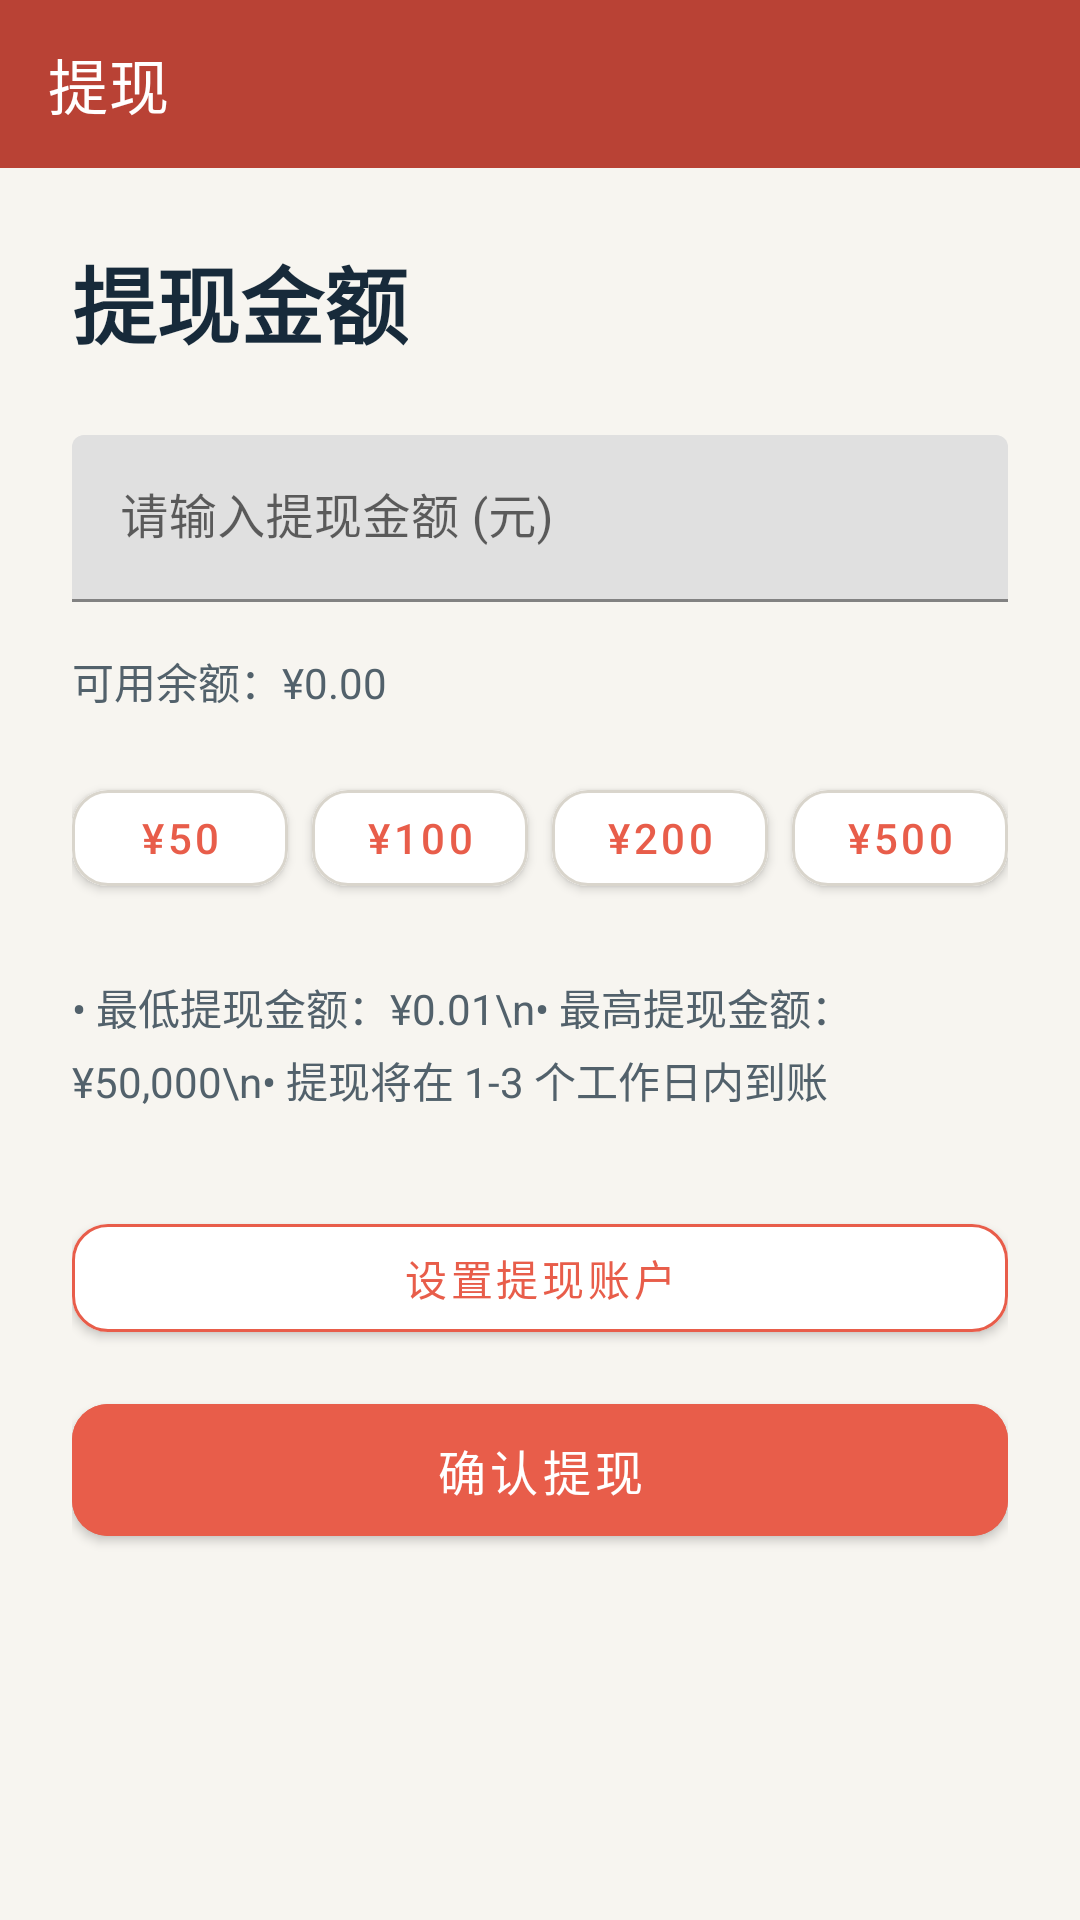

Layout XML and referenced resources for this Android screen:
<!-- AndroidManifest.xml: activity theme Theme.WeightLossBetting -->
<!-- res/layout/activity_withdraw.xml -->
<?xml version="1.0" encoding="utf-8"?>
<LinearLayout xmlns:android="http://schemas.android.com/apk/res/android"
    xmlns:app="http://schemas.android.com/apk/res-auto"
    android:layout_width="match_parent"
    android:layout_height="match_parent"
    android:orientation="vertical"
    android:background="@color/brand_background">

    <com.google.android.material.appbar.MaterialToolbar
        android:id="@+id/toolbar"
        android:layout_width="match_parent"
        android:layout_height="?attr/actionBarSize"
        android:background="@color/brand_primary_dark"
        android:elevation="0dp"
        app:title="提现"
        app:titleTextColor="@android:color/white"
        app:navigationIcon="@drawable/ic_arrow_back" />

    <LinearLayout
        android:layout_width="match_parent"
        android:layout_height="wrap_content"
        android:orientation="vertical"
        android:padding="24dp">

        <TextView
            android:layout_width="wrap_content"
            android:layout_height="wrap_content"
            android:text="提现金额"
            android:textColor="@color/brand_text"
            android:textSize="28sp"
            android:textStyle="bold"
            android:layout_marginBottom="24dp" />

        
        <com.google.android.material.textfield.TextInputLayout
            android:layout_width="match_parent"
            android:layout_height="wrap_content"
            android:hint="请输入提现金额 (元)"
            android:layout_marginBottom="16dp">

            <com.google.android.material.textfield.TextInputEditText
                android:id="@+id/etAmount"
                android:layout_width="match_parent"
                android:layout_height="wrap_content"
                android:inputType="numberDecimal" />
        </com.google.android.material.textfield.TextInputLayout>

        <TextView
            android:id="@+id/tvAvailableBalance"
            android:layout_width="match_parent"
            android:layout_height="wrap_content"
            android:text="可用余额：¥0.00"
            android:textSize="14sp"
            android:textColor="@color/brand_text_secondary"
            android:layout_marginBottom="20dp" />

        <LinearLayout
            android:layout_width="match_parent"
            android:layout_height="44dp"
            android:orientation="horizontal"
            android:weightSum="4"
            android:layout_marginBottom="24dp">

            <com.google.android.material.button.MaterialButton
                android:id="@+id/btnQuick50"
                android:layout_width="0dp"
                android:layout_height="match_parent"
                android:layout_weight="1"
                android:text="¥50"
                android:minWidth="0dp"
                android:layout_marginEnd="4dp"
                android:textAllCaps="false"
                android:textColor="@color/brand_primary"
                android:backgroundTint="@color/brand_surface"
                app:cornerRadius="12dp"
                app:strokeColor="@color/brand_border"
                app:strokeWidth="1dp" />

            <com.google.android.material.button.MaterialButton
                android:id="@+id/btnQuick100"
                android:layout_width="0dp"
                android:layout_height="match_parent"
                android:layout_weight="1"
                android:text="¥100"
                android:minWidth="0dp"
                android:layout_marginStart="4dp"
                android:layout_marginEnd="4dp"
                android:textAllCaps="false"
                android:textColor="@color/brand_primary"
                android:backgroundTint="@color/brand_surface"
                app:cornerRadius="12dp"
                app:strokeColor="@color/brand_border"
                app:strokeWidth="1dp" />

            <com.google.android.material.button.MaterialButton
                android:id="@+id/btnQuick200"
                android:layout_width="0dp"
                android:layout_height="match_parent"
                android:layout_weight="1"
                android:text="¥200"
                android:minWidth="0dp"
                android:layout_marginStart="4dp"
                android:layout_marginEnd="4dp"
                android:textAllCaps="false"
                android:textColor="@color/brand_primary"
                android:backgroundTint="@color/brand_surface"
                app:cornerRadius="12dp"
                app:strokeColor="@color/brand_border"
                app:strokeWidth="1dp" />

            <com.google.android.material.button.MaterialButton
                android:id="@+id/btnQuick500"
                android:layout_width="0dp"
                android:layout_height="match_parent"
                android:layout_weight="1"
                android:text="¥500"
                android:minWidth="0dp"
                android:layout_marginStart="4dp"
                android:textAllCaps="false"
                android:textColor="@color/brand_primary"
                android:backgroundTint="@color/brand_surface"
                app:cornerRadius="12dp"
                app:strokeColor="@color/brand_border"
                app:strokeWidth="1dp" />
        </LinearLayout>

        
        <TextView
            android:layout_width="wrap_content"
            android:layout_height="wrap_content"
            android:text="• 最低提现金额：¥0.01\n• 最高提现金额：¥50,000\n• 提现将在 1-3 个工作日内到账"
            android:textSize="14sp"
            android:textColor="@color/brand_text_secondary"
            android:lineSpacingExtra="4dp"
            android:layout_marginBottom="32dp" />

        <com.google.android.material.button.MaterialButton
            android:id="@+id/btnConnectOnboarding"
            android:layout_width="match_parent"
            android:layout_height="48dp"
            android:text="设置提现账户"
            android:layout_marginBottom="12dp"
            android:textAllCaps="false"
            android:textColor="@color/brand_primary"
            android:backgroundTint="@color/brand_surface"
            app:cornerRadius="12dp"
            app:strokeColor="@color/brand_primary"
            app:strokeWidth="1dp" />

        
        <com.google.android.material.button.MaterialButton
            android:id="@+id/btnWithdraw"
            android:layout_width="match_parent"
            android:layout_height="56dp"
            android:text="确认提现"
            android:textSize="16sp"
            android:textAllCaps="false"
            android:textColor="@color/white"
            android:backgroundTint="@color/brand_primary"
            app:cornerRadius="12dp" />

        
        <ProgressBar
            android:id="@+id/progressBar"
            android:layout_width="wrap_content"
            android:layout_height="wrap_content"
            android:layout_gravity="center"
            android:layout_marginTop="16dp"
            android:visibility="gone" />

    </LinearLayout>

</LinearLayout>
<!-- resources referenced by this layout -->
<resources>
  <color name="brand_background">#FFF7F5F0</color>
  <color name="brand_border">#FFD9D5CC</color>
  <color name="brand_primary">#FFE85D4A</color>
  <color name="brand_primary_dark">#FFB94235</color>
  <color name="brand_surface">#FFFFFFFF</color>
  <color name="brand_text">#FF172A3A</color>
  <color name="brand_text_secondary">#FF52616B</color>
  <color name="white">#FFFFFFFF</color>
  <style name="Theme.WeightLossBetting" parent="Theme.MaterialComponents.Light.NoActionBar">
          <item name="colorPrimary">@color/brand_primary</item>
          <item name="colorPrimaryDark">@color/brand_primary_dark</item>
          <item name="colorAccent">@color/brand_accent</item>
          <item name="android:statusBarColor">@color/brand_primary_dark</item>
          <item name="android:navigationBarColor">@color/brand_background</item>
          <item name="android:windowLightStatusBar">false</item>
          <item name="android:windowLightNavigationBar">true</item>
          
          
          <item name="XUIThemeStyle">@style/XUITheme.Phone</item>
      </style>
  <color name="brand_accent">#FF2E9D87</color>
</resources>
